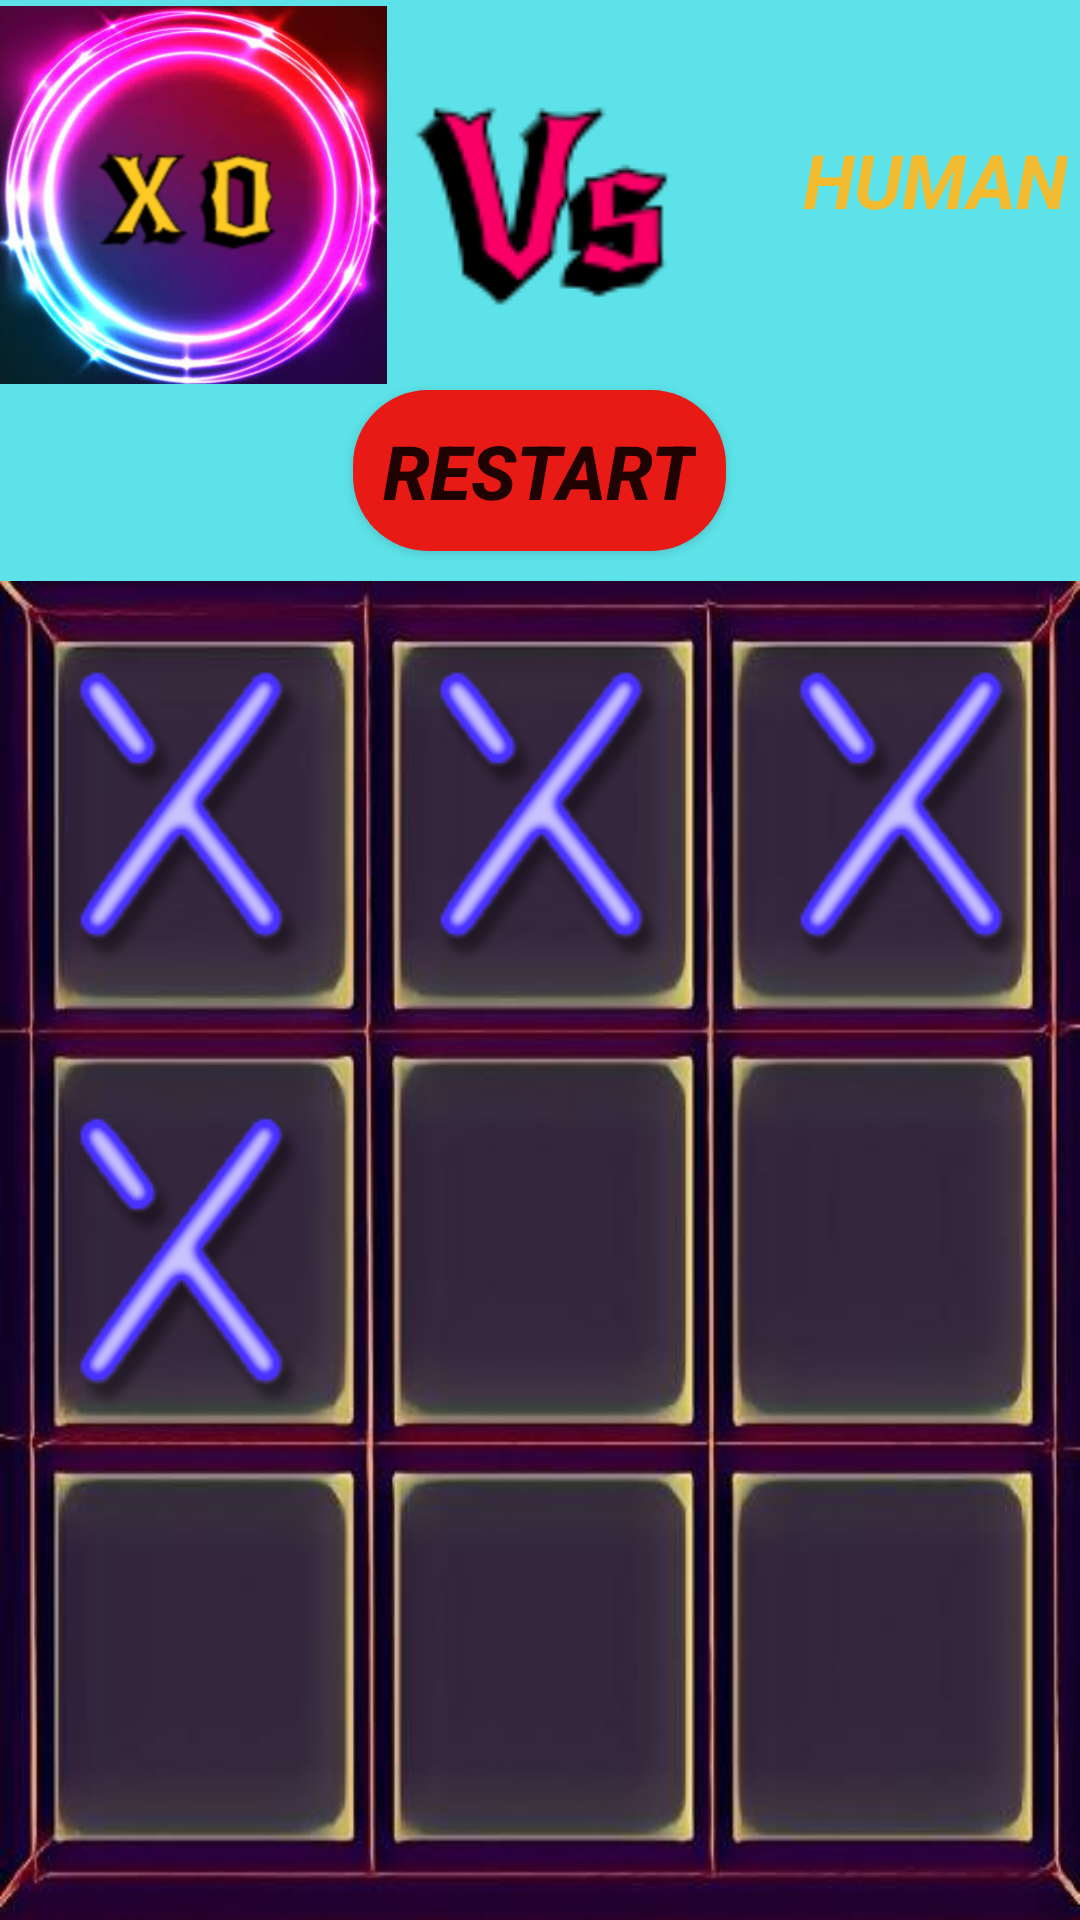

Produce the Android XML layout that renders to this screen, including the resource entries it uses.
<!-- AndroidManifest.xml: application theme AppTheme -->
<!-- res/layout/xo_gamepage.xml -->
<?xml version="1.0" encoding="utf-8"?>
<LinearLayout xmlns:android="http://schemas.android.com/apk/res/android"

xmlns:app="http://schemas.android.com/apk/res-auto"
xmlns:tools="http://schemas.android.com/tools"
android:layout_width="match_parent"

android:layout_height="match_parent"

android:orientation="vertical"
    android:background="#5CE2E8"

    >
<RelativeLayout
    android:layout_width="match_parent"
    android:layout_height="wrap_content">
<ImageView
        android:id="@+id/image4"
        android:layout_width="140dp"
        android:layout_height="80dp"
        android:layout_centerHorizontal="true"
        android:layout_marginTop="28dp"
        android:src="@drawable/vs_image"
        />

<TextView
    android:id="@+id/text3"
    style="@style/XO_PAGE_text"
    android:layout_width="wrap_content"
    android:layout_height="wrap_content"
    android:layout_alignParentTop="true"
    android:layout_alignParentRight="true"
    android:layout_marginTop="23dp"
    android:layout_marginRight="-16dp"
    android:text="HUMAN" />

<ImageView

    android:id="@+id/image5"
    android:layout_width="129dp"
    android:layout_height="130dp"
    android:layout_alignParentLeft="true"
    android:layout_alignParentTop="true"
    android:src="@drawable/computerimage" />
<Button

    android:id="@+id/resetbtn"
    android:layout_marginBottom="10dp"
    android:text="restart"
    android:layout_width="wrap_content"
    android:layout_height="wrap_content"
    android:layout_below="@id/image5"
    android:layout_centerHorizontal="true"
    style="@style/resettext"
    android:background="@drawable/button_shapes"/>

   </RelativeLayout>




    <LinearLayout
        android:layout_width="wrap_content"
        android:layout_height="match_parent"
        android:orientation="vertical"
        android:background="@drawable/game_template2">



    <LinearLayout
        android:layout_width="match_parent"
        android:layout_height="200dp"
        android:layout_weight="1"
       >

        <ImageButton
            android:id="@+id/imagebutton1"
            android:layout_width="0dp"
            android:layout_height="match_parent"
            android:layout_weight="1"
            android:src="@drawable/cross"
            android:background="@android:color/transparent" />
        <ImageButton
            android:id="@+id/imagebutton2"
            android:layout_width="0dp"
            android:layout_height="match_parent"
            android:layout_weight="1"
            android:src="@drawable/cross"
            android:background="@android:color/transparent"/>
        <ImageButton
        android:id="@+id/imagebutton3"
        android:layout_width="0dp"
        android:layout_height="match_parent"
        android:layout_weight="1"
            android:src="@drawable/cross"
            android:background="@android:color/transparent"/>
         </LinearLayout>

        <LinearLayout
            android:layout_width="match_parent"
            android:layout_height="200dp"
            android:layout_weight="1"
            android:src="@drawable/cross"
            android:background="@android:color/transparent"
            >
            <ImageButton
                android:id="@+id/imagebutton4"
                android:layout_width="0dp"
                android:layout_height="match_parent"
                android:src="@drawable/cross"
                android:background="@android:color/transparent"
                android:layout_weight="1"/>
            <ImageButton
                android:id="@+id/imagebutton5"
                android:layout_width="0dp"
                android:layout_height="match_parent"
                android:background="@android:color/transparent"
                android:layout_weight="1"/>
            <ImageButton
                android:id="@+id/imagebutton6"
                android:layout_width="0dp"
                android:layout_height="match_parent"
                android:layout_weight="1"
                android:background="@android:color/transparent"/>
        </LinearLayout>
        <LinearLayout
            android:layout_width="match_parent"
            android:layout_height="200dp"
            android:layout_weight="1"
            >
            <ImageButton
                android:id="@+id/imagebutton7"
                android:layout_width="0dp"
                android:layout_height="match_parent"
                android:background="@android:color/transparent"
                android:layout_weight="1"/>
            <ImageButton
                android:id="@+id/imagebutton8"
                android:layout_width="0dp"
                android:layout_height="match_parent"
                android:background="@android:color/transparent"
                android:layout_weight="1"/>
            <ImageButton
                android:id="@+id/imagebutton9"
                android:layout_width="0dp"
                android:layout_height="match_parent"
                android:background="@android:color/transparent"
                android:layout_weight="1"/>
        </LinearLayout>
    </LinearLayout>
</LinearLayout>
<!-- resources referenced by this layout -->
<resources>
  <!-- drawable button_shapes (drawable) -->
  <?xml version="1.0" encoding="utf-8"?>
  <shape
      xmlns:android="http://schemas.android.com/apk/res/android"
      android:shape="rectangle">
      <solid
          android:color="@color/butoncolor"/>
      <corners
          android:radius="25dp"/>
  </shape>
  <!-- drawable computerimage: jpg bitmap (drawable-v24, 98704 bytes) -->
  <!-- drawable cross: png bitmap (drawable-v24, 7249 bytes) -->
  <!-- drawable game_template2: jpg bitmap (drawable-v24, 23784 bytes) -->
  <!-- drawable vs_image: png bitmap (drawable-v24, 3132 bytes) -->
  <style name="XO_PAGE_text">
  
          <item name="android:textSize">25dp</item>bn/
          <item name="android:padding">20dp</item>
          <item name="android:textColor">#F3BB2F</item>
          <item name="textAllCaps">true</item>
          <item name="android:textAppearance">@style/TextAppearance.AppCompat.Large</item>
          <item name="android:textStyle">bold|italic</item>
  
      </style>
  <style name="resettext">
          <item name="android:textSize">25dp</item>
          <item name="android:textStyle">bold|italic</item>
          <item name="textAllCaps">true</item>
          <item name="android:padding">10dp</item>
  
      </style>
  <style name="AppTheme" parent="Theme.AppCompat.Light.NoActionBar">
          
          <item name="colorPrimary">@color/colorPrimary</item>
          <item name="colorPrimaryDark">@color/colorPrimaryDark</item>
          <item name="colorAccent">@color/colorPrimary</item>
      </style>
  <color name="butoncolor">#E81A15</color>
  <color name="colorPrimary">#E4FA27</color>
  <color name="colorPrimaryDark">#3700B3</color>
</resources>
